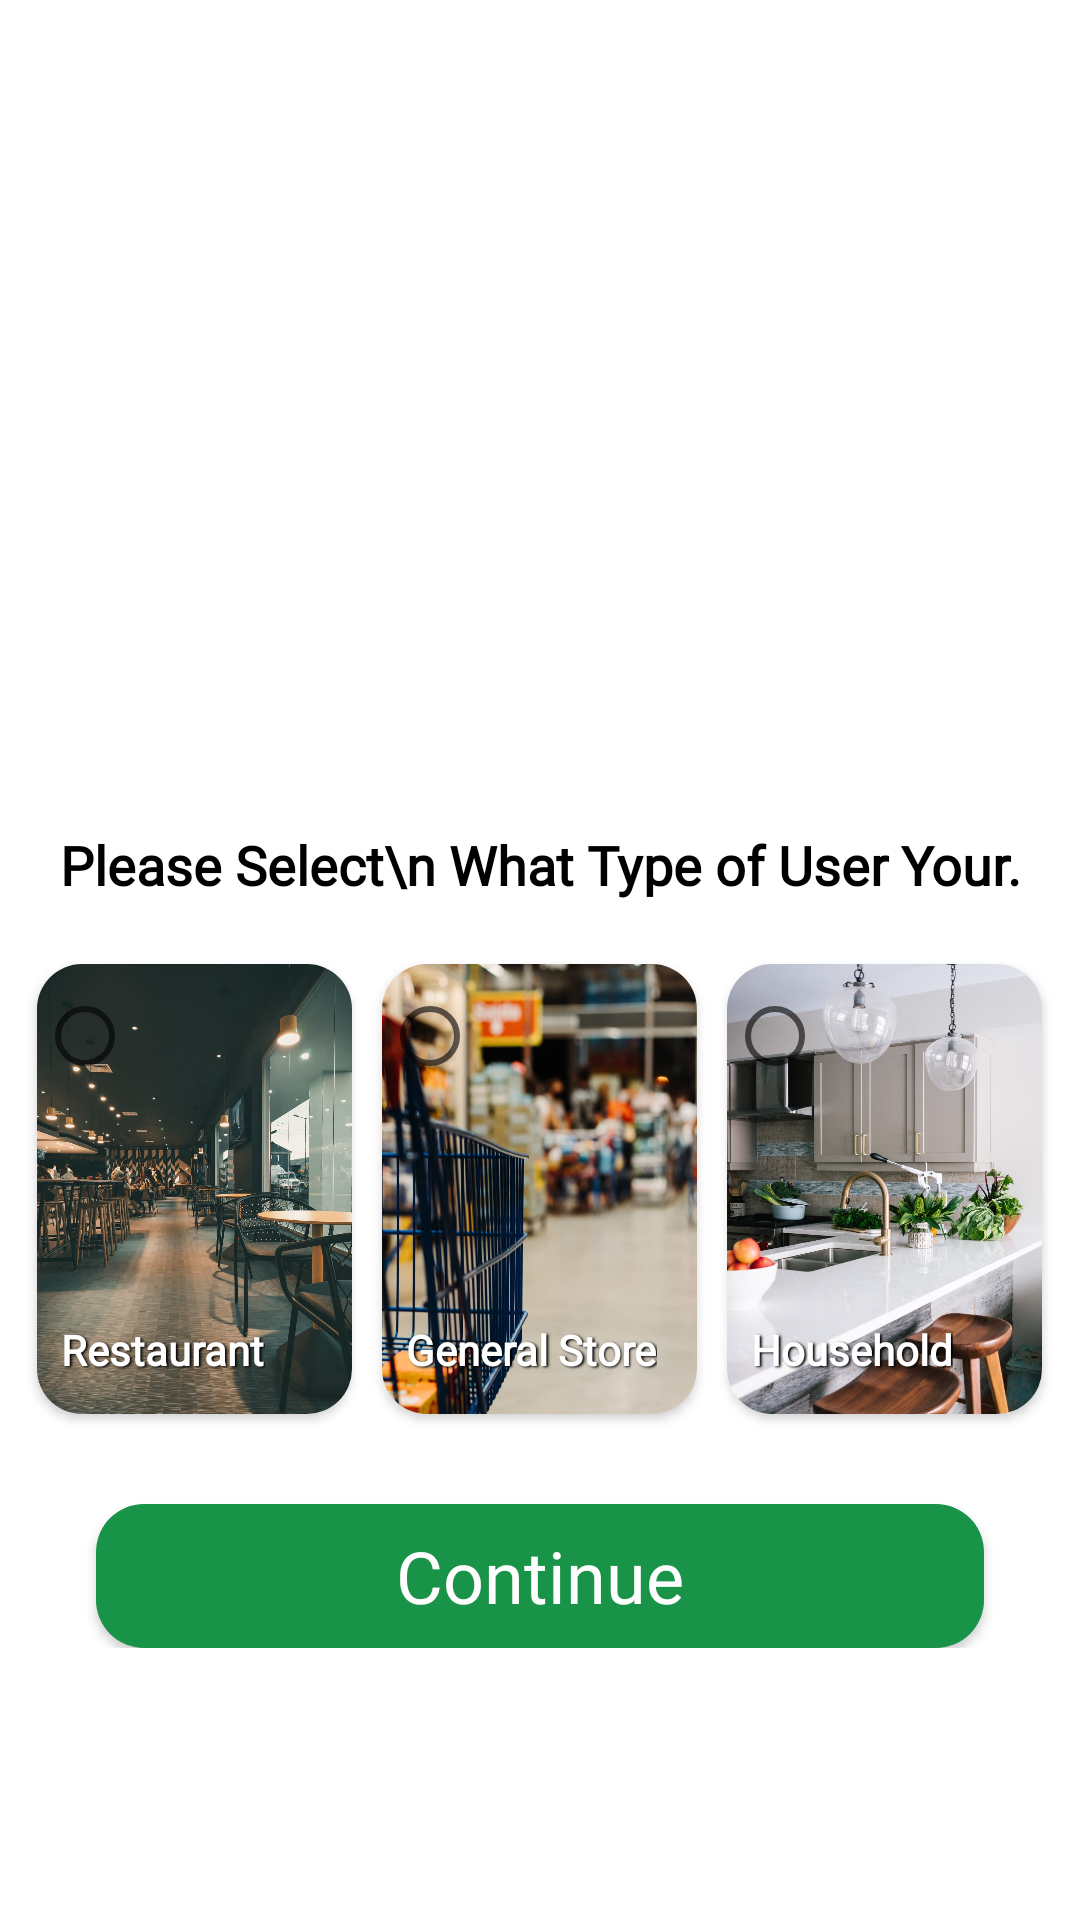

The Android layout XML behind this screen, and the referenced resources:
<!-- AndroidManifest.xml: application theme Theme.VegBags -->
<!-- res/layout/activity_user_type.xml -->
<?xml version="1.0" encoding="utf-8"?>
<layout xmlns:android="http://schemas.android.com/apk/res/android"
    xmlns:app="http://schemas.android.com/apk/res-auto"
    xmlns:tools="http://schemas.android.com/tools">

    <ScrollView
        android:layout_width="match_parent"
        android:layout_height="match_parent"
        android:gravity="center">

        <LinearLayout
            android:layout_width="match_parent"
            android:layout_height="wrap_content"
            android:gravity="center"
            android:orientation="vertical"
            tools:context=".view.activity.UserTypeActivity">

            <ImageView
                android:layout_width="200dp"
                android:layout_height="200dp"
                android:layout_marginTop="60dp"
                android:src="@drawable/app_logo" />

            <TextView
                android:layout_width="match_parent"
                android:layout_height="wrap_content"
                android:layout_margin="8dp"
                android:fontFamily="@font/lato"
                android:padding="8dp"
                android:text="Please Select\n What Type of User Your."
                android:textAlignment="center"
                android:textColor="@color/black"
                android:textSize="@dimen/largeText"
                android:textStyle="bold" />

            <RadioGroup
                android:id="@+id/type_radioGroup"
                android:layout_width="match_parent"
                android:layout_height="wrap_content"
                android:gravity="center"
                android:orientation="horizontal">


                <androidx.cardview.widget.CardView
                    android:id="@+id/card_restaurant"
                    android:layout_width="105dp"
                    android:layout_height="150dp"
                    android:layout_margin="5dp"
                    app:cardCornerRadius="15dp">

                    <RelativeLayout
                        android:layout_width="match_parent"
                        android:layout_height="match_parent"
                        android:gravity="center"
                        android:orientation="vertical">


                        <ImageView
                            android:layout_width="match_parent"
                            android:layout_height="match_parent"
                            android:scaleType="fitXY"
                            android:src="@drawable/restaurant" />

                        <RadioButton
                            android:id="@+id/rb_restaurant"
                            android:layout_width="wrap_content"
                            android:layout_height="wrap_content" />

                        <LinearLayout
                            android:layout_width="match_parent"
                            android:layout_height="match_parent"
                            android:gravity="center"
                            android:orientation="vertical">

                        </LinearLayout>


                        <TextView
                            android:layout_width="wrap_content"
                            android:layout_height="wrap_content"
                            android:layout_alignParentStart="true"
                            android:layout_alignParentBottom="true"
                            android:layout_marginStart="8dp"
                            android:layout_marginBottom="12dp"
                            android:fontFamily="@font/lato_bold"
                            android:shadowColor="#000000"
                            android:shadowDx="1.5"
                            android:shadowDy="1.3"
                            android:shadowRadius="1.6"
                            android:text="Restaurant"
                            android:textColor="@color/white"
                            android:textSize="@dimen/mediumText"
                            android:textStyle="bold" />

                    </RelativeLayout>


                </androidx.cardview.widget.CardView>

                <androidx.cardview.widget.CardView
                    android:id="@+id/card_general"
                    android:layout_width="105dp"
                    android:layout_height="150dp"
                    android:layout_margin="5dp"
                    app:cardCornerRadius="15dp">

                    <RelativeLayout
                        android:layout_width="match_parent"
                        android:layout_height="match_parent"
                        android:gravity="center"
                        android:orientation="vertical">


                        <ImageView
                            android:layout_width="match_parent"
                            android:layout_height="match_parent"
                            android:scaleType="fitXY"
                            android:src="@drawable/general" />

                        <RadioButton
                            android:id="@+id/rb_general"
                            android:layout_width="wrap_content"
                            android:layout_height="wrap_content" />

                        <LinearLayout
                            android:layout_width="match_parent"
                            android:layout_height="match_parent"
                            android:gravity="center"
                            android:orientation="vertical">

                        </LinearLayout>


                        <TextView
                            android:layout_width="wrap_content"
                            android:layout_height="wrap_content"
                            android:layout_alignParentStart="true"
                            android:layout_alignParentBottom="true"
                            android:layout_marginStart="8dp"
                            android:layout_marginBottom="12dp"
                            android:background="@android:color/transparent"
                            android:fontFamily="@font/lato_bold"
                            android:shadowColor="#000000"
                            android:shadowDx="1.5"
                            android:shadowDy="1.3"
                            android:shadowRadius="1.6"
                            android:text="General Store"
                            android:textColor="@color/white"
                            android:textSize="@dimen/mediumText"
                            android:textStyle="bold" />

                    </RelativeLayout>


                </androidx.cardview.widget.CardView>

                <androidx.cardview.widget.CardView
                    android:id="@+id/card_house"
                    android:layout_width="105dp"
                    android:layout_height="150dp"
                    android:layout_margin="5dp"
                    app:cardCornerRadius="15dp">

                    <RelativeLayout
                        android:layout_width="match_parent"
                        android:layout_height="match_parent"
                        android:gravity="center"
                        android:orientation="vertical">


                        <ImageView
                            android:layout_width="match_parent"
                            android:layout_height="match_parent"
                            android:scaleType="fitXY"
                            android:src="@drawable/house1" />

                        <RadioButton
                            android:id="@+id/rb_house"
                            android:layout_width="wrap_content"
                            android:layout_height="wrap_content" />

                        <LinearLayout
                            android:layout_width="match_parent"
                            android:layout_height="match_parent"
                            android:gravity="center"
                            android:orientation="vertical">

                        </LinearLayout>


                        <TextView
                            android:layout_width="wrap_content"
                            android:layout_height="wrap_content"
                            android:layout_alignParentStart="true"
                            android:layout_alignParentBottom="true"
                            android:layout_marginStart="8dp"
                            android:layout_marginBottom="12dp"
                            android:fontFamily="@font/lato_bold"
                            android:shadowColor="#000000"
                            android:shadowDx="1.5"
                            android:shadowDy="1.3"
                            android:shadowRadius="1.6"
                            android:text="Household"
                            android:textColor="@color/white"
                            android:textSize="@dimen/mediumText"
                            android:textStyle="bold" />

                    </RelativeLayout>


                </androidx.cardview.widget.CardView>
            </RadioGroup>

            <EditText
                android:id="@+id/UserName"
                android:layout_width="match_parent"
                android:layout_height="wrap_content"
                android:layout_marginHorizontal="8dp"
                android:layout_marginTop="25dp"
                android:fontFamily="@font/lato"
                android:hint="Enter Name"
                android:visibility="gone"
                android:padding="16dp"
                android:textSize="@dimen/largeText"
                android:textStyle="bold" />


            <androidx.appcompat.widget.AppCompatButton
                android:id="@+id/buttonUserType"
                android:layout_width="match_parent"
                android:layout_height="wrap_content"
                android:layout_marginStart="32dp"
                android:layout_marginTop="25dp"
                android:layout_marginEnd="32dp"
                android:background="@drawable/button_bg"
                android:fontFamily="@font/lato_bold"
                android:text="Continue"
                android:textAllCaps="false"
                android:textColor="@color/white"
                android:textSize="24sp" />


        </LinearLayout>
    </ScrollView>


</layout>
<!-- resources referenced by this layout -->
<resources>
  <color name="black">#FF000000</color>
  <color name="white">#FFFFFFFF</color>
  <dimen name="largeText">18sp</dimen>
  <dimen name="mediumText">14sp</dimen>
  <!-- drawable button_bg (drawable) -->
  <?xml version="1.0" encoding="utf-8"?>
  <selector xmlns:android="http://schemas.android.com/apk/res/android">
      <item android:state_pressed="false">
          <shape android:shape="rectangle">
              <corners android:radius="16dp" />
              <solid android:color="@color/primary" />
              <stroke android:width="0dip" android:color="#03ae3c" />
              <padding android:bottom="4dp" android:left="4dp" android:right="4dp" android:top="4dp" />
          </shape>
      </item>
      <item android:state_pressed="true">
          <shape android:shape="rectangle">
              <corners android:radius="16dp" />
              <solid android:color="#3AA76D" />
              <stroke android:width="0dip" android:color="#03ae3c" />
              <padding android:bottom="4dp" android:left="4dp" android:right="4dp" android:top="4dp" />
          </shape>
      </item>
  </selector>
  <!-- drawable general: jpg bitmap (drawable, 96437 bytes) -->
  <!-- drawable house1: jpg bitmap (drawable, 225980 bytes) -->
  <!-- drawable restaurant: jpg bitmap (drawable, 140203 bytes) -->
  <style name="Theme.VegBags" parent="Theme.MaterialComponents.DayNight.NoActionBar">
          
          <item name="colorPrimary">@color/primary</item>
          <item name="colorPrimaryVariant">@color/primary</item>
          <item name="colorOnPrimary">@color/white</item>
          
          <item name="colorSecondary">@color/primary</item>
          <item name="colorSecondaryVariant">@color/teal_700</item>
          <item name="colorOnSecondary">@color/black</item>
          
          <item name="android:statusBarColor" tools:targetApi="l">?attr/colorPrimaryVariant</item>
          
          <item name="bottomSheetDialogTheme">@style/AppBottomSheetDialogTheme</item>
      </style>
  <color name="primary">#199347</color>
  <color name="teal_700">#FF018786</color>
  <style name="AppBottomSheetDialogTheme" parent="Theme.Design.BottomSheetDialog">
          <item name="bottomSheetStyle">@style/AppModelStyle</item>
      </style>
  <style name="AppModelStyle" parent="Widget.Design.BottomSheet.Modal">
          <item name="android:background">@drawable/bottom_sheet_bg</item>
      </style>
</resources>
